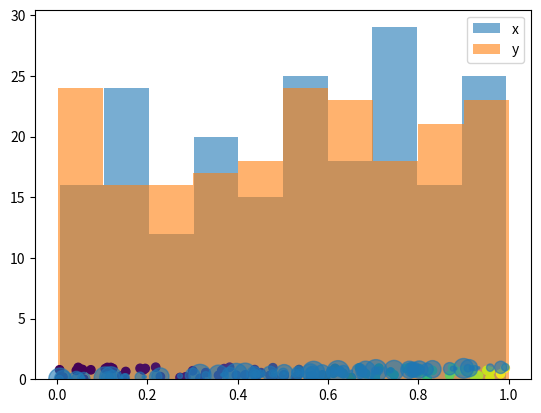
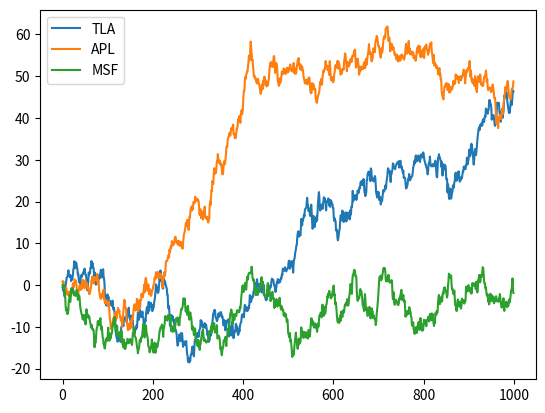
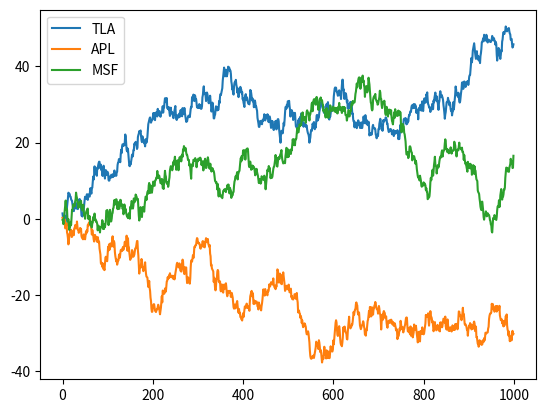

Python code for these plots, in order:
print("Hello World!")
x = 0.5

def raiz_cuadrada(x:float) -> float:
    return x**0.5

print("La raíz cuadrada de 1000 es: " + str(raiz_cuadrada(1000)))
#--------------------------------------------------
#Grafico 1
import matplotlib.pyplot as plt
import numpy as np

np.random.seed(1234)

n = 200
x = np.random.rand(n)
y = np.random.rand(n)

plt.hist(x, bins=10, alpha=0.6, label="x")
plt.hist(y, bins=10, alpha=0.6, label="y")
plt.legend()
plt.show()
#--------------------------------------------------
#Gráfico 2

import matplotlib.pyplot as plt
import numpy as np

np.random.seed(1234)

n = 100
x = np.random.rand(n)
y = np.random.rand(n)
z = x**2
w = np.pi*np.random.randint(0,10,n)**2

plt.scatter(x, y, c=z) 
plt.scatter(x, x, s=w, alpha=0.6) 
plt.show()

#--------------------------------------------------
#Gráfico 3

import matplotlib.pyplot as plt
import numpy as np
np.random.seed(40)
fig, ax = plt.subplots()
ax.plot(np.random.standard_normal(1000).cumsum(),label="TLA")
ax.plot(np.random.standard_normal(1000).cumsum(),label="APL")
ax.plot(np.random.standard_normal(1000).cumsum(),label="MSF")
ax.legend() #loc="upper right"
plt.show()


#Cambios JuanCamilo


def aleatorio():
    import random
    return random.randint(1,100)


print("Número aleatorio:" + str(aleatorio()))

#se cambio la semilla por el número aleatorio de la funcion que se creó


np.random.seed(aleatorio())
fig, ax = plt.subplots()
ax.plot(np.random.standard_normal(1000).cumsum(),label="TLA")
ax.plot(np.random.standard_normal(1000).cumsum(),label="APL")
ax.plot(np.random.standard_normal(1000).cumsum(),label="MSF")
ax.legend()
plt.show()